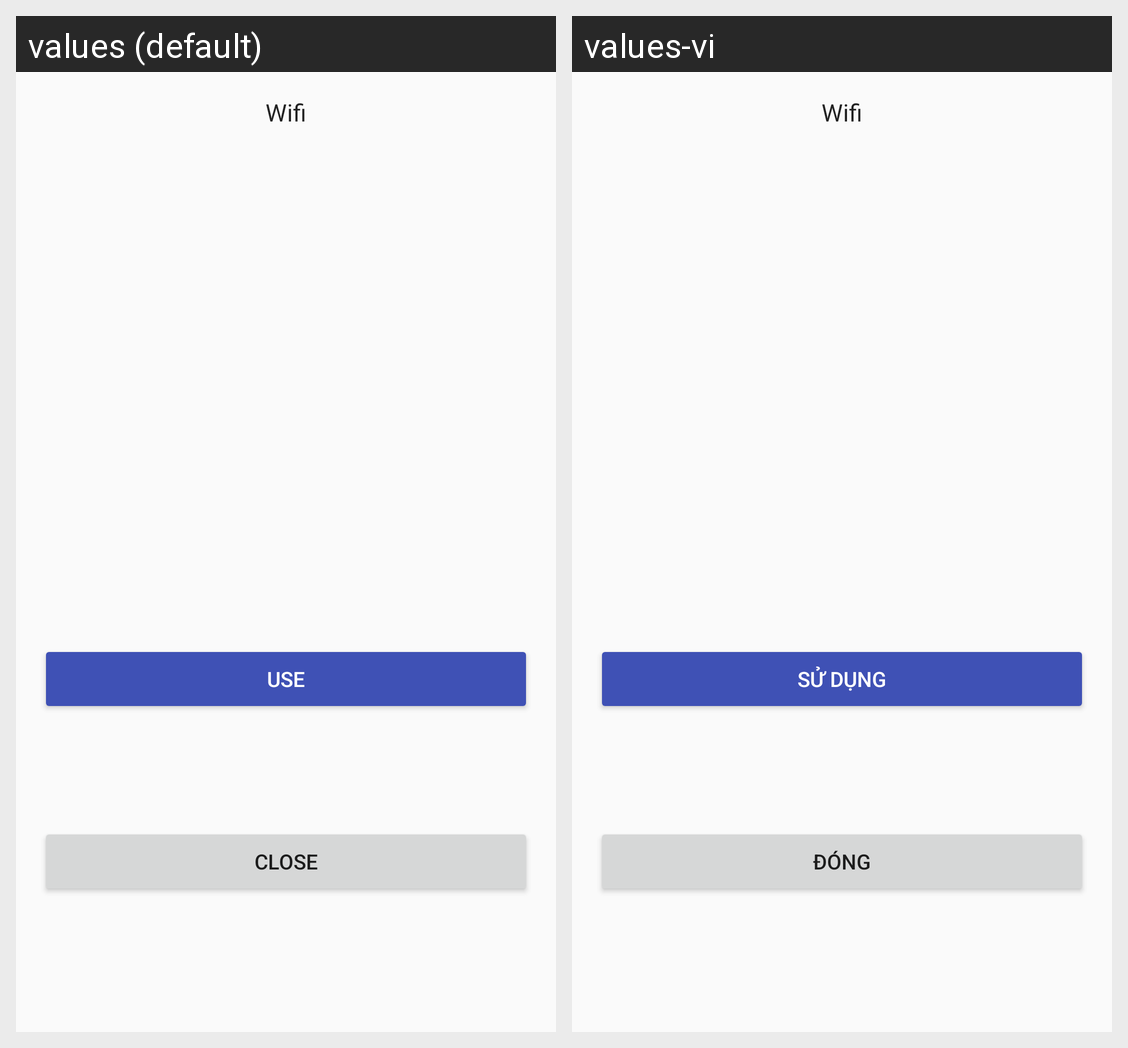

Locale-by-locale string values for the Android screen shown in this grid:
Android screen res/layout/fragment_dialog_wifi_result.xml rendered under 2 locales, left to right: values (default), values-vi. Device: Nexus 5 (rendered at 1080×1920; each locale shown at half size, 540×960, under a caption strip naming it); theme AppTheme.
Strings drawn on this screen, with the default value and each locale's value (text and hints the layout hard-codes, and strings that could not be matched under every locale, appear in the picture but are not listed):

dialog_wifi_title
  values: Wifi
  values-vi: Wifi

dialog_use
  values: Use
  values-vi: Sử dụng

dialog_close
  values: Close
  values-vi: Đóng
